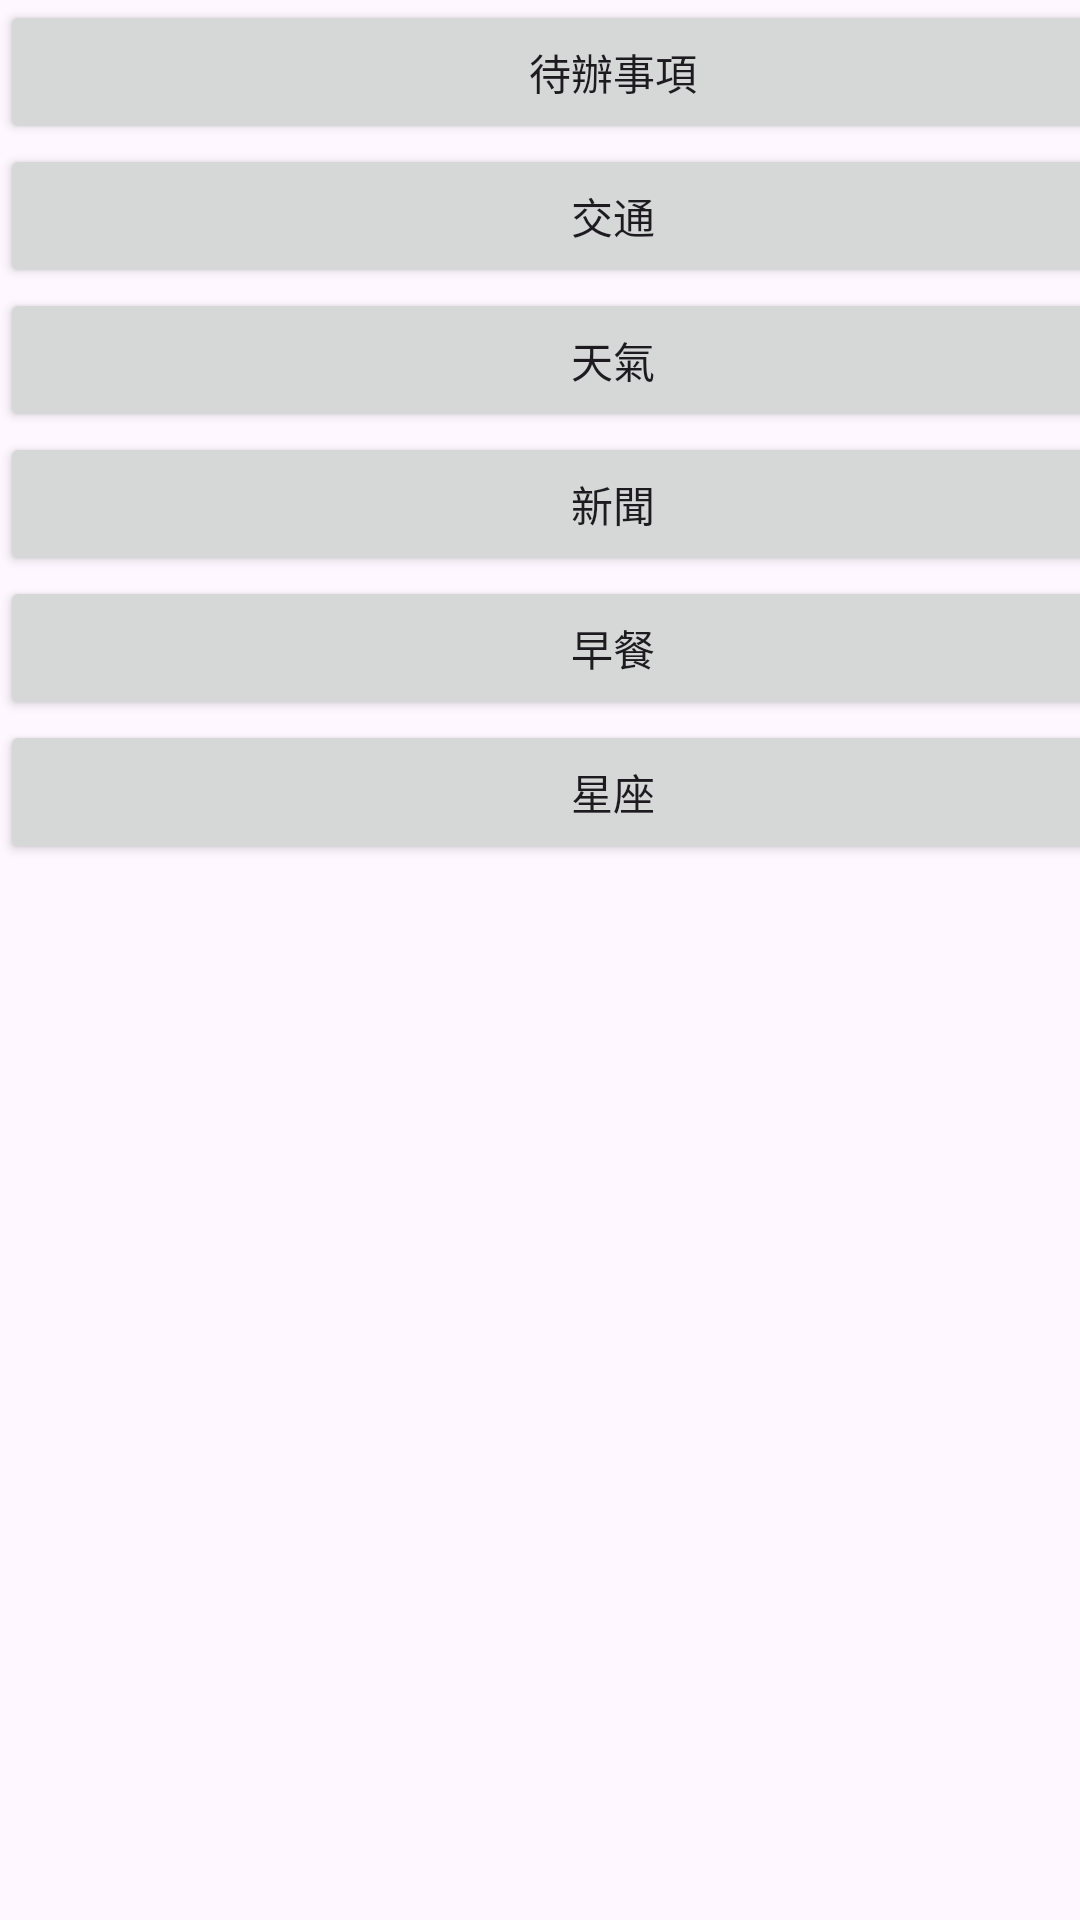

Produce the Android XML layout that renders to this screen, including the resource entries it uses.
<!-- AndroidManifest.xml: application theme Theme.MorningCity -->
<!-- res/layout/activity_home.xml -->
<?xml version="1.0" encoding="utf-8"?>
<androidx.constraintlayout.widget.ConstraintLayout xmlns:android="http://schemas.android.com/apk/res/android"
    xmlns:app="http://schemas.android.com/apk/res-auto"
    xmlns:tools="http://schemas.android.com/tools"
    android:layout_width="match_parent"
    android:layout_height="match_parent"
    tools:context=".Home">

    <LinearLayout
        android:layout_width="409dp"
        android:layout_height="729dp"
        android:orientation="vertical"
        tools:layout_editor_absoluteX="1dp"
        tools:layout_editor_absoluteY="1dp">

        <Button
            android:id="@+id/buttonHomeTodos"
            android:layout_width="match_parent"
            android:layout_height="wrap_content"
            android:onClick="openTodos"
            android:text="@string/todos" />

        <Button
            android:id="@+id/buttonHomeTransportation"
            android:layout_width="match_parent"
            android:layout_height="wrap_content"
            android:onClick="openTransportation"
            android:text="@string/transportation" />

        <Button
            android:id="@+id/buttonHomeWeather"
            android:layout_width="match_parent"
            android:layout_height="wrap_content"
            android:onClick="openWeather"
            android:text="@string/weather" />

        <Button
            android:id="@+id/buttonHomeNews"
            android:layout_width="match_parent"
            android:layout_height="wrap_content"
            android:onClick="openNews"
            android:text="@string/news" />

        <Button
            android:id="@+id/buttonHomeBreakfast"
            android:layout_width="match_parent"
            android:layout_height="wrap_content"
            android:onClick="openBreakfast"
            android:text="@string/breakfast" />

        <Button
            android:id="@+id/buttonHomeStar"
            android:layout_width="match_parent"
            android:layout_height="wrap_content"
            android:onClick="openStar"
            android:text="@string/constellation" />
    </LinearLayout>
</androidx.constraintlayout.widget.ConstraintLayout>
<!-- resources referenced by this layout -->
<resources>
  <string name="breakfast">早餐</string>
  <string name="constellation">星座</string>
  <string name="news">新聞</string>
  <string name="todos">待辦事項</string>
  <string name="transportation">交通</string>
  <string name="weather">天氣</string>
  <style name="Theme.MorningCity" parent="Base.Theme.MorningCity" />
  <style name="Base.Theme.MorningCity" parent="Theme.Material3.DayNight.NoActionBar">
          
          
      </style>
</resources>
